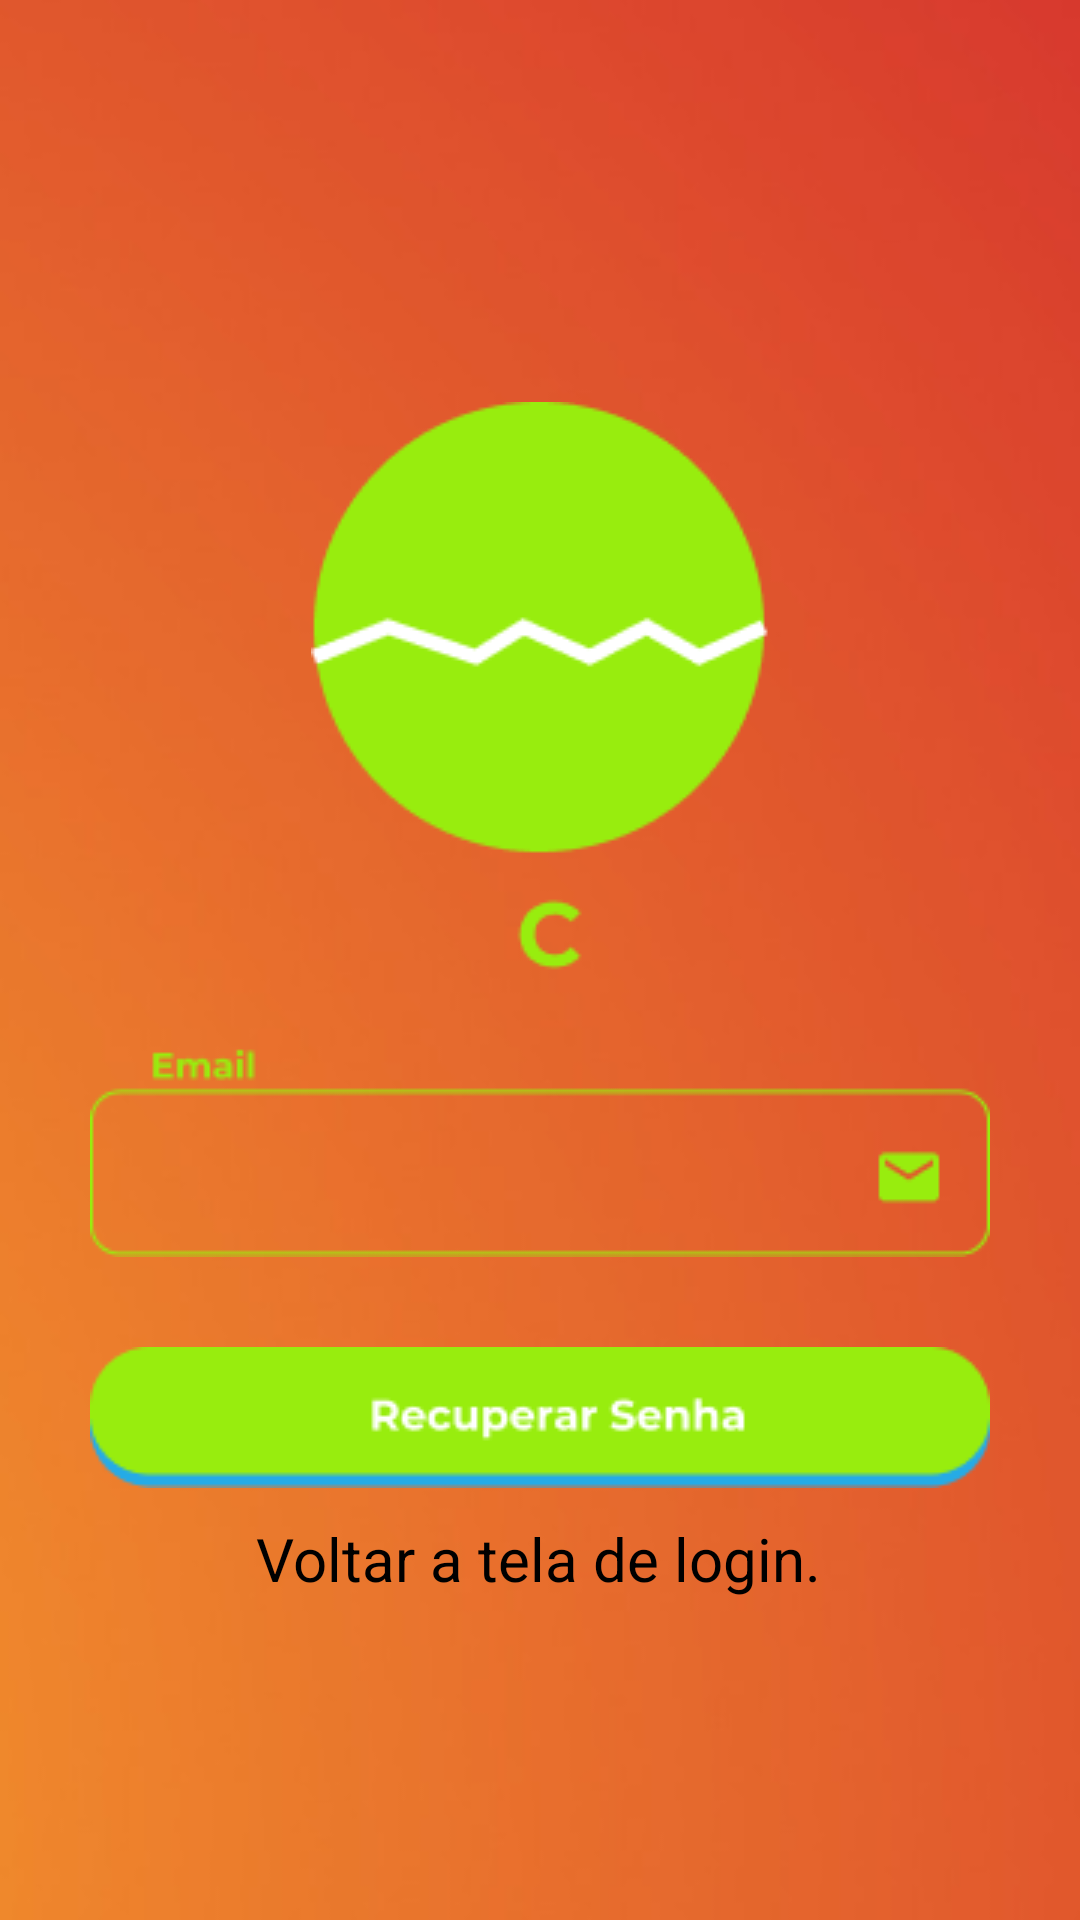

Produce the Android XML layout that renders to this screen, including the resource entries it uses.
<!-- AndroidManifest.xml: application theme Theme.GuardandoBoletos -->
<!-- res/layout/activity_recuperar_senha.xml -->
<?xml version="1.0" encoding="utf-8"?>
<androidx.constraintlayout.widget.ConstraintLayout xmlns:android="http://schemas.android.com/apk/res/android"
    xmlns:app="http://schemas.android.com/apk/res-auto"
    xmlns:tools="http://schemas.android.com/tools"
    android:layout_width="match_parent"
    android:layout_height="match_parent"
    android:background="@drawable/planofundo3"
    tools:context=".RecuperarSenhaActivity">

    <ImageView
        android:id="@+id/imageView2"
        android:layout_width="wrap_content"
        android:layout_height="wrap_content"
        android:layout_marginBottom="20dp"
        app:layout_constraintBottom_toTopOf="@+id/editTextRecuperarEmail"
        app:layout_constraintEnd_toEndOf="parent"
        app:layout_constraintHorizontal_bias="0.5"
        app:layout_constraintStart_toStartOf="parent"
        app:layout_constraintTop_toTopOf="parent"
        app:layout_constraintVertical_chainStyle="packed"
        app:srcCompat="@drawable/logotipo" />

    <EditText
        android:id="@+id/editTextRecuperarEmail"
        android:layout_width="wrap_content"
        android:layout_height="wrap_content"
        android:layout_marginBottom="20dp"
        android:background="@drawable/input_email"
        android:ems="10"
        android:inputType="textWebEmailAddress|textEmailAddress"
        app:layout_constraintBottom_toTopOf="@+id/imageButtonRecuperarSenha"
        app:layout_constraintEnd_toEndOf="parent"
        app:layout_constraintHorizontal_bias="0.5"
        app:layout_constraintStart_toStartOf="parent"
        app:layout_constraintTop_toBottomOf="@+id/imageView2"
        tools:ignore="SpeakableTextPresentCheck" />

    <ImageButton
        android:id="@+id/imageButtonRecuperarSenha"
        android:layout_width="wrap_content"
        android:layout_height="wrap_content"
        android:backgroundTint="@color/transparente"
        app:layout_constraintBottom_toBottomOf="parent"
        app:layout_constraintEnd_toEndOf="parent"
        app:layout_constraintHorizontal_bias="0.5"
        app:layout_constraintStart_toStartOf="parent"
        app:layout_constraintTop_toBottomOf="@+id/editTextRecuperarEmail"
        app:srcCompat="@drawable/btn_recuperar_senha"
        tools:ignore="SpeakableTextPresentCheck" />

    <TextView
        android:id="@+id/textViewRecuperarVoltarLogin"
        android:layout_width="wrap_content"
        android:layout_height="wrap_content"
        android:text="Voltar a tela de login."
        android:textColor="#000000"
        android:textSize="20sp"
        app:layout_constraintBottom_toBottomOf="parent"
        app:layout_constraintEnd_toEndOf="parent"
        app:layout_constraintHorizontal_bias="0.498"
        app:layout_constraintStart_toStartOf="parent"
        app:layout_constraintTop_toBottomOf="@+id/imageButtonRecuperarSenha"
        app:layout_constraintVertical_bias="0.0" />
</androidx.constraintlayout.widget.ConstraintLayout>
<!-- resources referenced by this layout -->
<resources>
  <color name="transparente">#00FFFFFF</color>
  <!-- drawable btn_recuperar_senha: png bitmap (drawable, 2861 bytes) -->
  <!-- drawable input_email: png bitmap (drawable, 1717 bytes) -->
  <!-- drawable logotipo: png bitmap (drawable, 4143 bytes) -->
  <!-- drawable planofundo3: png bitmap (drawable, 42748 bytes) -->
  <style name="Theme.GuardandoBoletos" parent="Theme.AppCompat.Light">
          
          <item name="colorPrimary">#8BC34A</item>
          <item name="colorPrimaryVariant">#8BC34A</item>
          <item name="titleTextColor">#FFFFFF</item>
          <item name="colorOnPrimary">@color/white</item>
          
          <item name="colorSecondary">@color/teal_200</item>
          <item name="colorSecondaryVariant">@color/teal_700</item>
          <item name="colorOnSecondary">@color/black</item>
          
          <item name="android:statusBarColor" tools:targetApi="l">?attr/colorPrimaryVariant</item>
          
      </style>
  <color name="white">#FFFFFFFF</color>
  <color name="teal_200">#FF03DAC5</color>
  <color name="teal_700">#FF018786</color>
  <color name="black">#FF000000</color>
</resources>
